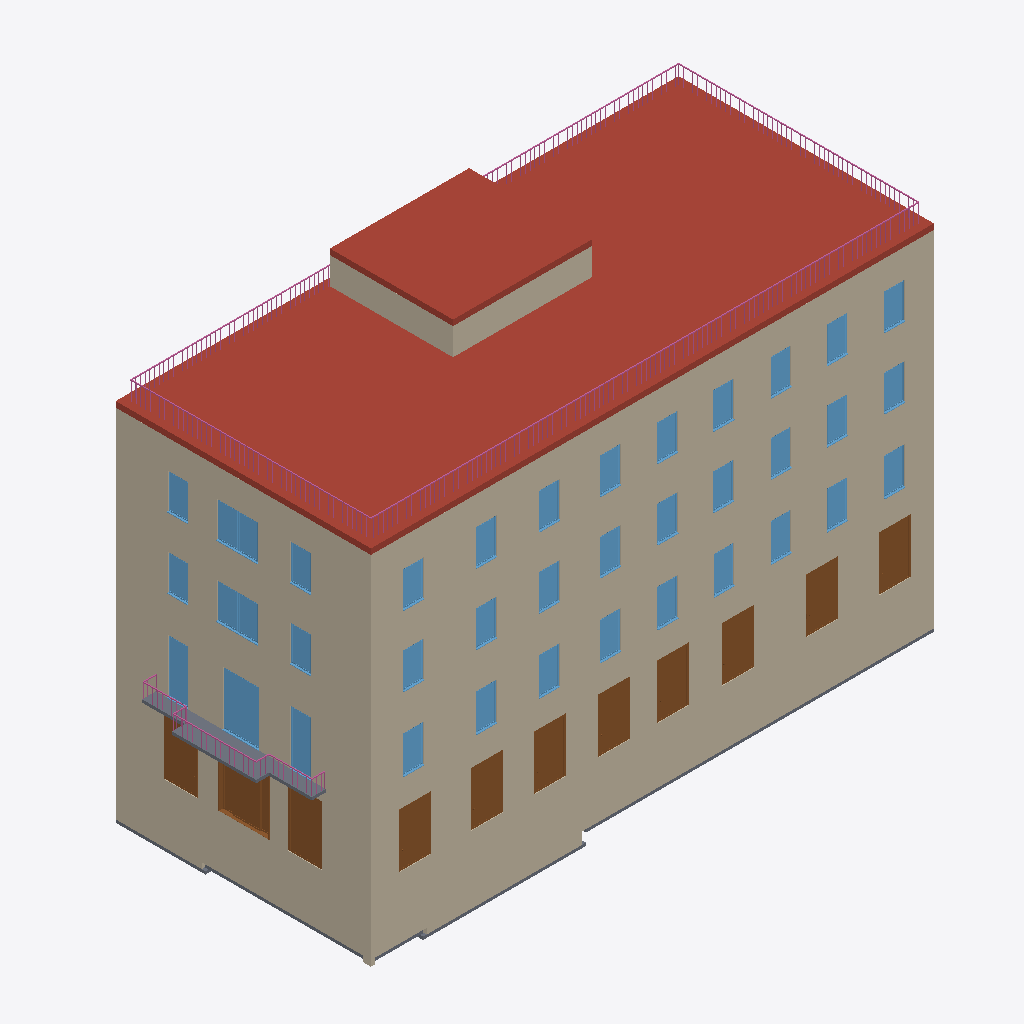
Isometric view of an IFC building model (IFC-SPF (STEP), schema IFC2X3, length unit millimetre), seen from the south-west, elements coloured by IFC class (only those large enough to see are counted): 38 windows (light blue), 11 doors (brown), 7 walls (beige), 4 slabs (grey), 2 roofs (red-brown), 2 railings (pink).
Extent 34.6 m × 15.0 m × 23.3 m (x, y, z). Storeys (8): Level -1 at -2.24 m; Level 0 at 0.54 m; Level 1 at 4.77 m; Level 2 at 9.08 m; Level 3 at 13.20 m; Level 4 at 17.20 m; PC at 18.30 m; PC 2 at 19.88 m. Elements (361): 151 IfcWallStandardCase, 75 IfcDoor, 53 IfcWindow, 38 IfcCurtainWall, 13 IfcStair, 9 IfcSlab, 8 IfcColumn, 5 IfcRailing, 3 IfcBuildingElementProxy, 2 IfcRamp, 2 IfcRoof, 2 IfcWall.

HEADER;
FILE_DESCRIPTION(('ViewDefinition [CoordinationView]','RevitIdentifiers [VersionGUID: 9052c79c-fff1-46b7-8b70-cff24541acd6, NumberOfSaves: 119]','CoordinateReference [CoordinateBase: Shared Coordinates]'),'2;1');
FILE_NAME('0001','2024-06-17T09:10:47+01:00',(''),(''),'ODA SDAI 24.3','Autodesk Revit 24.1.11.26 (ENU) - IFC 24.1.11.26','');
FILE_SCHEMA(('IFC2X3'));
ENDSEC;
DATA;
#106=IFCPROJECT('22NovhB690iQiGqBImt77T',#18,'0001',$,$,'Project Name','Project Status',(#99,#104),#96);
#146=IFCSITE('22NovhB690iQiGqBImt77V',#18,'Default',$,$,#145,$,$,.ELEMENT.,(42,21,31,181945),(-71,-3,-24,-263305),0.0,$,$);
#111=IFCBUILDING('22NovhB690iQiGqBImt77S',#18,'',$,$,#109,$,'',.ELEMENT.,$,$,#110);
#115=IFCBUILDINGSTOREY('3Zu5Bv0LOHrPC10026FoQQ',#18,'Level -1',$,'Level:8mm Head',#114,$,'Level -1',.ELEMENT.,-2240.000000000064);
#119=IFCBUILDINGSTOREY('15Z0v90RiHrPC20026FoKR',#18,'Level 0',$,'Level:8mm Head',#118,$,'Level 0',.ELEMENT.,540.000000000026);
#123=IFCBUILDINGSTOREY('3$klwDZ0H35P_sSmFN9rOF',#18,'Level 1',$,'Level:8mm Head',#122,$,'Level 1',.ELEMENT.,4770.000000000025);
#127=IFCBUILDINGSTOREY('3$klwDZ0H35P_sSmFN9rM7',#18,'Level 2',$,'Level:8mm Head',#126,$,'Level 2',.ELEMENT.,9080.000000000027);
#131=IFCBUILDINGSTOREY('3$klwDZ0H35P_sSmFN9rMC',#18,'Level 3',$,'Level:8mm Head',#130,$,'Level 3',.ELEMENT.,13200.000000000025);
#135=IFCBUILDINGSTOREY('1yBA2GBiHC$O3DZSXu7Gbi',#18,'Level 4',$,'Level:8mm Head',#134,$,'Level 4',.ELEMENT.,17200.000000000025);
#139=IFCBUILDINGSTOREY('1yBA2GBiHC$O3DZSXu7Gae',#18,'PC',$,'Level:8mm Head',#138,$,'PC',.ELEMENT.,18300.000000000025);
#143=IFCBUILDINGSTOREY('1yBA2GBiHC$O3DZSXu7Gha',#18,'PC 2',$,'Level:8mm Head',#142,$,'PC 2',.ELEMENT.,19880.000000000186);
#449=IFCWALLSTANDARDCASE('1WovFMIdbCUPIEMq_Y4FtP',#18,'Basic Wall:Generic - 450mm:349322',$,'Basic Wall:Generic - 450mm',#425,#448,'349322');
#151628=IFCROOF('2r3Qw172HFNwfTzlexxnPW',#18,'Basic Roof:Warm Roof - Concrete:498454',$,'Basic Roof:Warm Roof - Concrete',#151614,$,'498454',.NOTDEFINED.);
#531=IFCWALLSTANDARDCASE('1WovFMIdbCUPIEMq_Y4Ftc',#18,'Basic Wall:Generic - 450mm:349365',$,'Basic Wall:Generic - 450mm',#508,#530,'349365');
#154245=IFCROOF('3QFTLFbgnEdxQPjjvOwUui',#18,'Basic Roof:Warm Roof - Concrete:529003',$,'Basic Roof:Warm Roof - Concrete',#154243,$,'529003',.NOTDEFINED.);
#177610=IFCRAILING('3QFTLFbgnEdxQPjjvOwUXz',#18,'Railing:1100mm:529466',$,'Railing:1100mm',#168070,#177609,'529466',.NOTDEFINED.);
#154192=IFCWALLSTANDARDCASE('3zlXx6__D9Qgi_GIbqtsOF',#18,'Basic Wall:Interior - 135mm Partition (2-hr):528680',$,'Basic Wall:Interior - 135mm Partition (2-hr)',#154180,#154191,'528680');
#21681=IFCSLAB('1gBRdURRD9nhxceI8Rmc$Y',#18,'Floor:Generic 170mm:385699',$,'Floor:Generic 170mm',#21629,#21680,'385699',.FLOOR.);
#154126=IFCWALLSTANDARDCASE('3zlXx6__D9Qgi_GIbqtsU5',#18,'Basic Wall:Interior - 135mm Partition (2-hr):528546',$,'Basic Wall:Interior - 135mm Partition (2-hr)',#154114,#154125,'528546');
#404=IFCWALLSTANDARDCASE('1WovFMIdbCUPIEMq_Y4Frt',#18,'Basic Wall:Generic - 450mm:349220',$,'Basic Wall:Generic - 450mm',#380,#403,'349220');
#186=IFCWALLSTANDARDCASE('1WovFMIdbCUPIEMq_Y4Fh8',#18,'Basic Wall:Generic - 450mm:349083',$,'Basic Wall:Generic - 450mm',#157,#185,'349083');
#70950=IFCDOOR('3e6E12BLjAU8RpUUtBCESj',#18,'NBS_SldDrsetSym_Exterior-Sliding-Double_Glazed:2500x3800mm 3:408866',$,'NBS_SldDrsetSym_Exterior-Sliding-Double_Glazed:2500x3800mm 3',#186432,#70946,'408866',3799.9999999980246,2999.9999999999873);
#110222=IFCWINDOW('3_Y73zylrDbQzyLKbdcbk8',#18,'Windows_Sgl_Plain:2100 x3200mm:465692',$,'Windows_Sgl_Plain:2100 x3200mm',#186447,#110218,'465692',3200.0,2100.0000000000014);
#87037=IFCDOOR('15e7WAiWb5SfBNA0JjLlSo',#18,'NBS_MartecEngineeringGroupLtd_MtlDrsets_MartecPremierVision_SingleDoor:2000x3500mm 2:446043',$,'NBS_MartecEngineeringGroupLtd_MtlDrsets_MartecPremierVision_SingleDoor:2000x3500mm 2',#186396,#87033,'446043',3500.0000000000077,2000.000000000019);
#76537=IFCDOOR('0Y3w2FLxzE$eYao1oQZ0S$',#18,'NBS_MartecEngineeringGroupLtd_MtlDrsets_MartecPremierVision_SingleDoor:1900x3200 mm:443696',$,'NBS_MartecEngineeringGroupLtd_MtlDrsets_MartecPremierVision_SingleDoor:1900x3200 mm',#185480,#76533,'443696',3200.0000000000073,1900.0000000000105);
#76714=IFCDOOR('0Y3w2FLxzE$eYao1oQZ0Tm',#18,'NBS_MartecEngineeringGroupLtd_MtlDrsets_MartecPremierVision_SingleDoor:1900x3200 mm:443775',$,'NBS_MartecEngineeringGroupLtd_MtlDrsets_MartecPremierVision_SingleDoor:1900x3200 mm',#185732,#76710,'443775',3200.0000000000073,1900.0000000000105);
#76141=IFCDOOR('0Y3w2FLxzE$eYao1oQZ01p',#18,'NBS_MartecEngineeringGroupLtd_MtlDrsets_MartecPremierVision_SingleDoor:1900x3200 mm:443004',$,'NBS_MartecEngineeringGroupLtd_MtlDrsets_MartecPremierVision_SingleDoor:1900x3200 mm',#185144,#76137,'443004',3200.0000000000073,1900.0000000000105);
#76419=IFCDOOR('0Y3w2FLxzE$eYao1oQZ04Y',#18,'NBS_MartecEngineeringGroupLtd_MtlDrsets_MartecPremierVision_SingleDoor:1900x3200 mm:443181',$,'NBS_MartecEngineeringGroupLtd_MtlDrsets_MartecPremierVision_SingleDoor:1900x3200 mm',#185312,#76415,'443181',3200.0000000000073,1900.0000000000105);
#76478=IFCDOOR('0Y3w2FLxzE$eYao1oQZ0OA',#18,'NBS_MartecEngineeringGroupLtd_MtlDrsets_MartecPremierVision_SingleDoor:1900x3200 mm:443397',$,'NBS_MartecEngineeringGroupLtd_MtlDrsets_MartecPremierVision_SingleDoor:1900x3200 mm',#185396,#76474,'443397',3200.0000000000073,1900.0000000000105);
#76596=IFCDOOR('0Y3w2FLxzE$eYao1oQZ0S_',#18,'NBS_MartecEngineeringGroupLtd_MtlDrsets_MartecPremierVision_SingleDoor:1900x3200 mm:443697',$,'NBS_MartecEngineeringGroupLtd_MtlDrsets_MartecPremierVision_SingleDoor:1900x3200 mm',#185564,#76592,'443697',3200.0000000000073,1900.0000000000105);
#76360=IFCDOOR('0Y3w2FLxzE$eYao1oQZ04V',#18,'NBS_MartecEngineeringGroupLtd_MtlDrsets_MartecPremierVision_SingleDoor:1900x3200 mm:443152',$,'NBS_MartecEngineeringGroupLtd_MtlDrsets_MartecPremierVision_SingleDoor:1900x3200 mm',#185228,#76356,'443152',3200.0000000000073,1900.0000000000105);
#76655=IFCDOOR('0Y3w2FLxzE$eYao1oQZ0Sz',#18,'NBS_MartecEngineeringGroupLtd_MtlDrsets_MartecPremierVision_SingleDoor:1900x3200 mm:443698',$,'NBS_MartecEngineeringGroupLtd_MtlDrsets_MartecPremierVision_SingleDoor:1900x3200 mm',#185648,#76651,'443698',3200.0000000000073,1900.0000000000105);
#86959=IFCDOOR('15e7WAiWb5SfBNA0JjLlHc',#18,'NBS_MartecEngineeringGroupLtd_MtlDrsets_MartecPremierVision_SingleDoor:2000x3500mm 2:445711',$,'NBS_MartecEngineeringGroupLtd_MtlDrsets_MartecPremierVision_SingleDoor:2000x3500mm 2',#186298,#86955,'445711',3500.0000000000077,2000.000000000019);
#109775=IFCWINDOW('3_Y73zylrDbQzyLKbdcbhp',#18,'Windows_Sgl_Plain:1200 x3200mm:465511',$,'Windows_Sgl_Plain:1200 x3200mm',#186411,#109771,'465511',3200.000000000001,1200.0000000000007);
#109712=IFCWINDOW('3_Y73zylrDbQzyLKbdcbgj',#18,'Windows_Sgl_Plain:1200 x3200mm:465465',$,'Windows_Sgl_Plain:1200 x3200mm',#186313,#109708,'465465',3200.000000000001,1200.0);
#2303=IFCSLAB('3N2XHhkpf4G8tCssS93Cb3',#18,'Floor:Generic 170mm:355936',$,'Floor:Generic 170mm',#2274,#2302,'355936',.FLOOR.);
#162189=IFCRAILING('04fXiXM$92Fh2UdBtSzY5u',#18,'Railing:900mm:465023',$,'Railing:900mm',#160633,#162188,'465023',.NOTDEFINED.);
#2905=IFCSLAB('3N2XHhkpf4G8tCssS93DZf',#18,'Floor:Generic 170mm:360394',$,'Floor:Generic 170mm',#2866,#2904,'360394',.FLOOR.);
#108489=IFCWINDOW('2RK81AfxP3d9yYNR7iTFS3',#18,'Windows_Sgl_Plain:1200 x2200mm:459085',$,'Windows_Sgl_Plain:1200 x2200mm',#185747,#108485,'459085',2200.0,1200.0000000000023);
#109080=IFCWINDOW('2RK81AfxP3d9yYNR7iTFJu',#18,'Windows_Sgl_Plain:1200 x2200mm:459446',$,'Windows_Sgl_Plain:1200 x2200mm',#185826,#109076,'459446',2200.0,1200.0);
#109103=IFCWINDOW('2niTgeqYP3ePza9nAnc7_i',#18,'Windows_Sgl_Plain:1200 x2200mm:459606',$,'Windows_Sgl_Plain:1200 x2200mm',#185842,#109099,'459606',2200.0,1200.0000000000007);
#109126=IFCWINDOW('2niTgeqYP3ePza9nAnc7zt',#18,'Windows_Sgl_Plain:1200 x2200mm:459661',$,'Windows_Sgl_Plain:1200 x2200mm',#185858,#109122,'459661',2200.0,1200.0);
#108558=IFCWINDOW('2RK81AfxP3d9yYNR7iTFSZ',#18,'Windows_Sgl_Plain:1200 x2200mm:459117',$,'Windows_Sgl_Plain:1200 x2200mm',#185763,#108554,'459117',2200.0,1200.0);
#109007=IFCWINDOW('2RK81AfxP3d9yYNR7iTFVP',#18,'Windows_Sgl_Plain:1200 x2200mm:459159',$,'Windows_Sgl_Plain:1200 x2200mm',#185779,#109003,'459159',2200.0,1200.0);
#109149=IFCWINDOW('2niTgeqYP3ePza9nAnc7yv',#18,'Windows_Sgl_Plain:1200 x2200mm:459715',$,'Windows_Sgl_Plain:1200 x2200mm',#185873,#109145,'459715',2200.0,1200.0);
#110797=IFCWINDOW('0zaYGRmkD17u$x0Dd8foTS',#18,'Windows_Sgl_Plain:1200 x2100mm:466009',$,'Windows_Sgl_Plain:1200 x2100mm',#186170,#110793,'466009',2100.000000000003,1200.0000000000011);
#111756=IFCWINDOW('01Qw30qITB8ARdlVFUQUCa',#18,'Windows_Sgl_Plain:1200 x2100mm:467449',$,'Windows_Sgl_Plain:1200 x2100mm',#186076,#111752,'467449',2100.000000000003,1200.0);
#110866=IFCWINDOW('0zaYGRmkD17u$x0Dd8foKb',#18,'Windows_Sgl_Plain:1200 x2100mm:466464',$,'Windows_Sgl_Plain:1200 x2100mm',#186507,#110862,'466464',2100.000000000003,1200.0000000000007);
#110912=IFCWINDOW('0zaYGRmkD17u$x0Dd8foKd',#18,'Windows_Sgl_Plain:1200 x2100mm:466466',$,'Windows_Sgl_Plain:1200 x2100mm',#186200,#110908,'466466',2100.000000000003,1200.0000000000011);
#111549=IFCWINDOW('2WgwjMJND6ROxL66Pk2g0K',#18,'Windows_Sgl_Plain:1200 x2100mm:467338',$,'Windows_Sgl_Plain:1200 x2100mm',#185935,#111545,'467338',2100.000000000003,1200.0);
#111618=IFCWINDOW('2WgwjMJND6ROxL66Pk2g0J',#18,'Windows_Sgl_Plain:1200 x2100mm:467341',$,'Windows_Sgl_Plain:1200 x2100mm',#185983,#111614,'467341',2100.000000000003,1200.0000000000007);
#111641=IFCWINDOW('2WgwjMJND6ROxL66Pk2g0G',#18,'Windows_Sgl_Plain:1200 x2100mm:467342',$,'Windows_Sgl_Plain:1200 x2100mm',#185999,#111637,'467342',2100.000000000003,1200.0);
#111733=IFCWINDOW('01Qw30qITB8ARdlVFUQUCb',#18,'Windows_Sgl_Plain:1200 x2100mm:467448',$,'Windows_Sgl_Plain:1200 x2100mm',#186061,#111729,'467448',2100.000000000003,1200.0);
#111825=IFCWINDOW('01Qw30qITB8ARdlVFUQUCX',#18,'Windows_Sgl_Plain:1200 x2100mm:467452',$,'Windows_Sgl_Plain:1200 x2100mm',#186124,#111821,'467452',2100.000000000003,1200.0000000000007);
#111871=IFCWINDOW('01Qw30qITB8ARdlVFUQUCZ',#18,'Windows_Sgl_Plain:1200 x2100mm:467454',$,'Windows_Sgl_Plain:1200 x2100mm',#186155,#111867,'467454',2100.000000000003,1200.0);
#110774=IFCWINDOW('0zaYGRmkD17u$x0Dd8foTT',#18,'Windows_Sgl_Plain:1200 x2100mm:466008',$,'Windows_Sgl_Plain:1200 x2100mm',#186477,#110770,'466008',2100.000000000003,1200.0000000000007);
#110820=IFCWINDOW('0zaYGRmkD17u$x0Dd8foQj',#18,'Windows_Sgl_Plain:1200 x2100mm:466344',$,'Windows_Sgl_Plain:1200 x2100mm',#186185,#110816,'466344',2100.000000000003,1200.0000000000011);
#110889=IFCWINDOW('0zaYGRmkD17u$x0Dd8foKa',#18,'Windows_Sgl_Plain:1200 x2100mm:466465',$,'Windows_Sgl_Plain:1200 x2100mm',#186215,#110885,'466465',2100.000000000003,1200.0000000000011);
#111050=IFCWINDOW('2WgwjMJND6ROxL66Pk2g0P',#18,'Windows_Sgl_Plain:1200 x2100mm:467335',$,'Windows_Sgl_Plain:1200 x2100mm',#185888,#111046,'467335',2100.000000000003,1200.0000000000023);
#111522=IFCWINDOW('2WgwjMJND6ROxL66Pk2g0N',#18,'Windows_Sgl_Plain:1200 x2100mm:467337',$,'Windows_Sgl_Plain:1200 x2100mm',#185920,#111518,'467337',2100.000000000003,1200.0);
#111595=IFCWINDOW('2WgwjMJND6ROxL66Pk2g0I',#18,'Windows_Sgl_Plain:1200 x2100mm:467340',$,'Windows_Sgl_Plain:1200 x2100mm',#185967,#111591,'467340',2100.000000000003,1200.0);
#111664=IFCWINDOW('2WgwjMJND6ROxL66Pk2g0H',#18,'Windows_Sgl_Plain:1200 x2100mm:467343',$,'Windows_Sgl_Plain:1200 x2100mm',#186014,#111660,'467343',2100.000000000003,1200.0);
#111687=IFCWINDOW('01Qw30qITB8ARdlVFUQUCh',#18,'Windows_Sgl_Plain:1200 x2100mm:467446',$,'Windows_Sgl_Plain:1200 x2100mm',#186029,#111683,'467446',2100.000000000003,1200.0000000000023);
#111710=IFCWINDOW('01Qw30qITB8ARdlVFUQUCg',#18,'Windows_Sgl_Plain:1200 x2100mm:467447',$,'Windows_Sgl_Plain:1200 x2100mm',#186045,#111706,'467447',2100.000000000003,1200.0);
#111802=IFCWINDOW('01Qw30qITB8ARdlVFUQUCc',#18,'Windows_Sgl_Plain:1200 x2100mm:467451',$,'Windows_Sgl_Plain:1200 x2100mm',#186108,#111798,'467451',2100.000000000003,1200.0);
#111848=IFCWINDOW('01Qw30qITB8ARdlVFUQUCW',#18,'Windows_Sgl_Plain:1200 x2100mm:467453',$,'Windows_Sgl_Plain:1200 x2100mm',#186140,#111844,'467453',2100.000000000003,1200.0);
#109057=IFCWINDOW('2RK81AfxP3d9yYNR7iTFGW',#18,'Windows_Sgl_Plain:1200 x2200mm:459374',$,'Windows_Sgl_Plain:1200 x2200mm',#185810,#109053,'459374',2200.0,1200.0);
#111073=IFCWINDOW('2WgwjMJND6ROxL66Pk2g0M',#18,'Windows_Sgl_Plain:1200 x2100mm:467336',$,'Windows_Sgl_Plain:1200 x2100mm',#185904,#111069,'467336',2100.000000000003,1200.0);
#109034=IFCWINDOW('2RK81AfxP3d9yYNR7iTFHQ',#18,'Windows_Sgl_Plain:1200 x2200mm:459284',$,'Windows_Sgl_Plain:1200 x2200mm',#185794,#109030,'459284',2200.0,1200.0);
#111572=IFCWINDOW('2WgwjMJND6ROxL66Pk2g0L',#18,'Windows_Sgl_Plain:1200 x2100mm:467339',$,'Windows_Sgl_Plain:1200 x2100mm',#185951,#111568,'467339',2100.000000000003,1200.0);
#111779=IFCWINDOW('01Qw30qITB8ARdlVFUQUCd',#18,'Windows_Sgl_Plain:1200 x2100mm:467450',$,'Windows_Sgl_Plain:1200 x2100mm',#186092,#111775,'467450',2100.000000000003,1200.0);
#110710=IFCWINDOW('0zaYGRmkD17u$x0Dd8foTI',#18,'Windows_Sgl_Plain:1200 x2100mm:466007',$,'Windows_Sgl_Plain:1200 x2100mm',#186462,#110706,'466007',2100.000000000003,1200.0);
#110843=IFCWINDOW('0zaYGRmkD17u$x0Dd8foKQ',#18,'Windows_Sgl_Plain:1200 x2100mm:466463',$,'Windows_Sgl_Plain:1200 x2100mm',#186492,#110839,'466463',2100.000000000003,1200.0);
#6562=IFCSLAB('27exSBe$jC_xZoAr0DF2Ab',#18,'Floor:Generic 170mm:370021',$,'Floor:Generic 170mm',#6547,#6561,'370021',.FLOOR.);
#154160=IFCWALLSTANDARDCASE('3zlXx6__D9Qgi_GIbqtsVB',#18,'Basic Wall:Interior - 135mm Partition (2-hr):528620',$,'Basic Wall:Interior - 135mm Partition (2-hr)',#154148,#154159,'528620');
ENDSEC;
